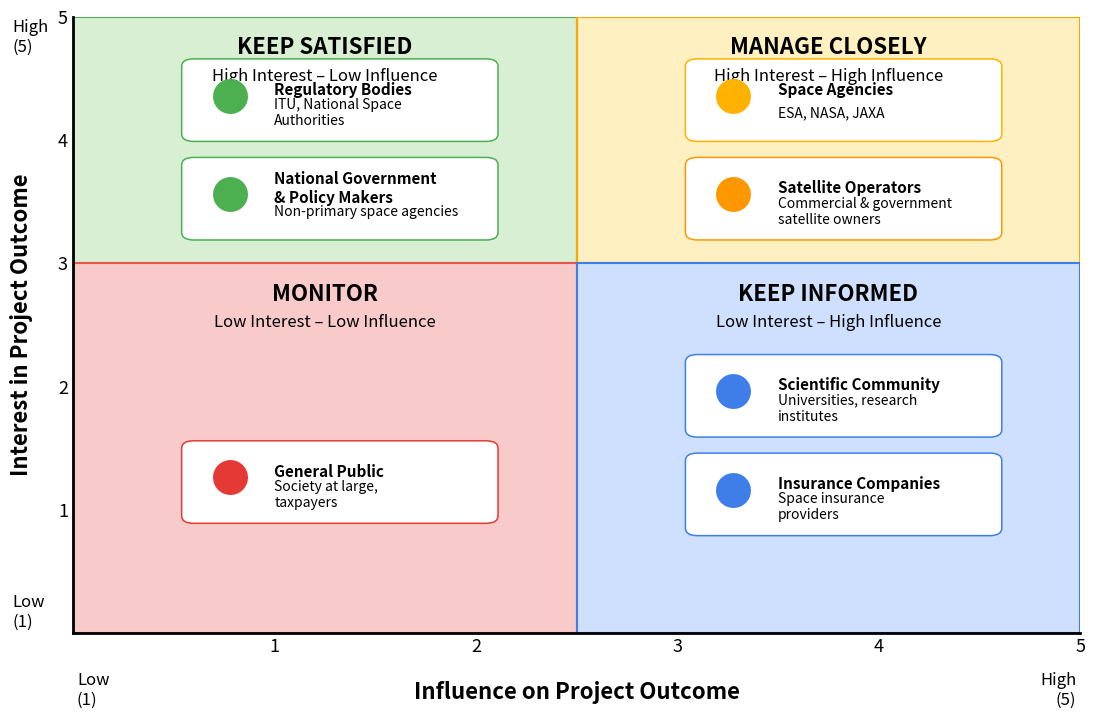

Generate this figure with matplotlib:
import matplotlib.pyplot as plt
from matplotlib.patches import Rectangle, FancyBboxPatch

# Create figure
fig, ax = plt.subplots(figsize=(13, 8))

# Axis limits
ax.set_xlim(0, 5)
ax.set_ylim(0, 5)

# Background quadrants
ax.add_patch(Rectangle((0, 3), 2.5, 2, facecolor="#d8efd3", edgecolor="#4caf50", linewidth=1.5))
ax.add_patch(Rectangle((2.5, 3), 2.5, 2, facecolor="#fff0c2", edgecolor="#ffa500", linewidth=1.5))
ax.add_patch(Rectangle((0, 0), 2.5, 3, facecolor="#f8caca", edgecolor="#ef5350", linewidth=1.5))
ax.add_patch(Rectangle((2.5, 0), 2.5, 3, facecolor="#cfe0ff", edgecolor="#3f7ee8", linewidth=1.5))

# Function to add stakeholder boxes
def stakeholder_box(x, y, title, subtitle, color):
    box = FancyBboxPatch(
        (x, y), 1.45, 0.55,
        boxstyle="round,pad=0.06,rounding_size=0.06",
        facecolor="white",
        edgecolor=color,
        linewidth=1.1
    )
    ax.add_patch(box)

    ax.text(x + 0.18, y + 0.28, "●", fontsize=28, color=color,
            ha="center", va="center")
    ax.text(x + 0.40, y + 0.36, title, fontsize=11, fontweight="bold",
            ha="left", va="center")
    ax.text(x + 0.40, y + 0.17, subtitle, fontsize=10,
            ha="left", va="center")

# Quadrant headings
ax.text(1.25, 4.75, "KEEP SATISFIED", ha="center", va="center",
        fontsize=16, fontweight="bold")
ax.text(1.25, 4.52, "High Interest – Low Influence", ha="center",
        va="center", fontsize=12, style="italic")

ax.text(3.75, 4.75, "MANAGE CLOSELY", ha="center", va="center",
        fontsize=16, fontweight="bold")
ax.text(3.75, 4.52, "High Interest – High Influence", ha="center",
        va="center", fontsize=12, style="italic")

ax.text(1.25, 2.75, "MONITOR", ha="center", va="center",
        fontsize=16, fontweight="bold")
ax.text(1.25, 2.52, "Low Interest – Low Influence", ha="center",
        va="center", fontsize=12, style="italic")

ax.text(3.75, 2.75, "KEEP INFORMED", ha="center", va="center",
        fontsize=16, fontweight="bold")
ax.text(3.75, 2.52, "Low Interest – High Influence", ha="center",
        va="center", fontsize=12, style="italic")

# Stakeholder boxes
stakeholder_box(0.60, 4.05, "Regulatory Bodies",
                "ITU, National Space\nAuthorities", "#4caf50")

stakeholder_box(0.60, 3.25, "National Government\n& Policy Makers",
                "Non-primary space agencies", "#4caf50")

stakeholder_box(3.10, 4.05, "Space Agencies",
                "ESA, NASA, JAXA", "#ffb300")

stakeholder_box(3.10, 3.25, "Satellite Operators",
                "Commercial & government\nsatellite owners", "#ff9800")

stakeholder_box(0.60, 0.95, "General Public",
                "Society at large,\ntaxpayers", "#e53935")

stakeholder_box(3.10, 1.65, "Scientific Community",
                "Universities, research\ninstitutes", "#3f7ee8")

stakeholder_box(3.10, 0.85, "Insurance Companies",
                "Space insurance\nproviders", "#3f7ee8")

# Axis labels
ax.set_xlabel("Influence on Project Outcome", fontsize=16, fontweight="bold", labelpad=18)
ax.set_ylabel("Interest in Project Outcome", fontsize=16, fontweight="bold", labelpad=18)

# Ticks
ax.set_xticks([1, 2, 3, 4, 5])
ax.set_yticks([1, 2, 3, 4, 5])
ax.tick_params(axis="both", labelsize=13, length=0)

# Add Low/High labels
ax.text(0.02, -0.32, "Low\n(1)", ha="left", va="top", fontsize=12)
ax.text(4.98, -0.32, "High\n(5)", ha="right", va="top", fontsize=12)
ax.text(-0.30, 0.02, "Low\n(1)", ha="left", va="bottom", fontsize=12)
ax.text(-0.30, 4.98, "High\n(5)", ha="left", va="top", fontsize=12)

# Clean frame
for spine in ["top", "right"]:
    ax.spines[spine].set_visible(False)

ax.spines["left"].set_linewidth(2)
ax.spines["bottom"].set_linewidth(2)

# Keep square proportions
ax.set_aspect("auto")

# Save for Overleaf
plt.savefig("stakeholder_interest_influence_map.pdf", bbox_inches="tight")
plt.savefig("stakeholder_interest_influence_map.png", dpi=300, bbox_inches="tight")

plt.show()
